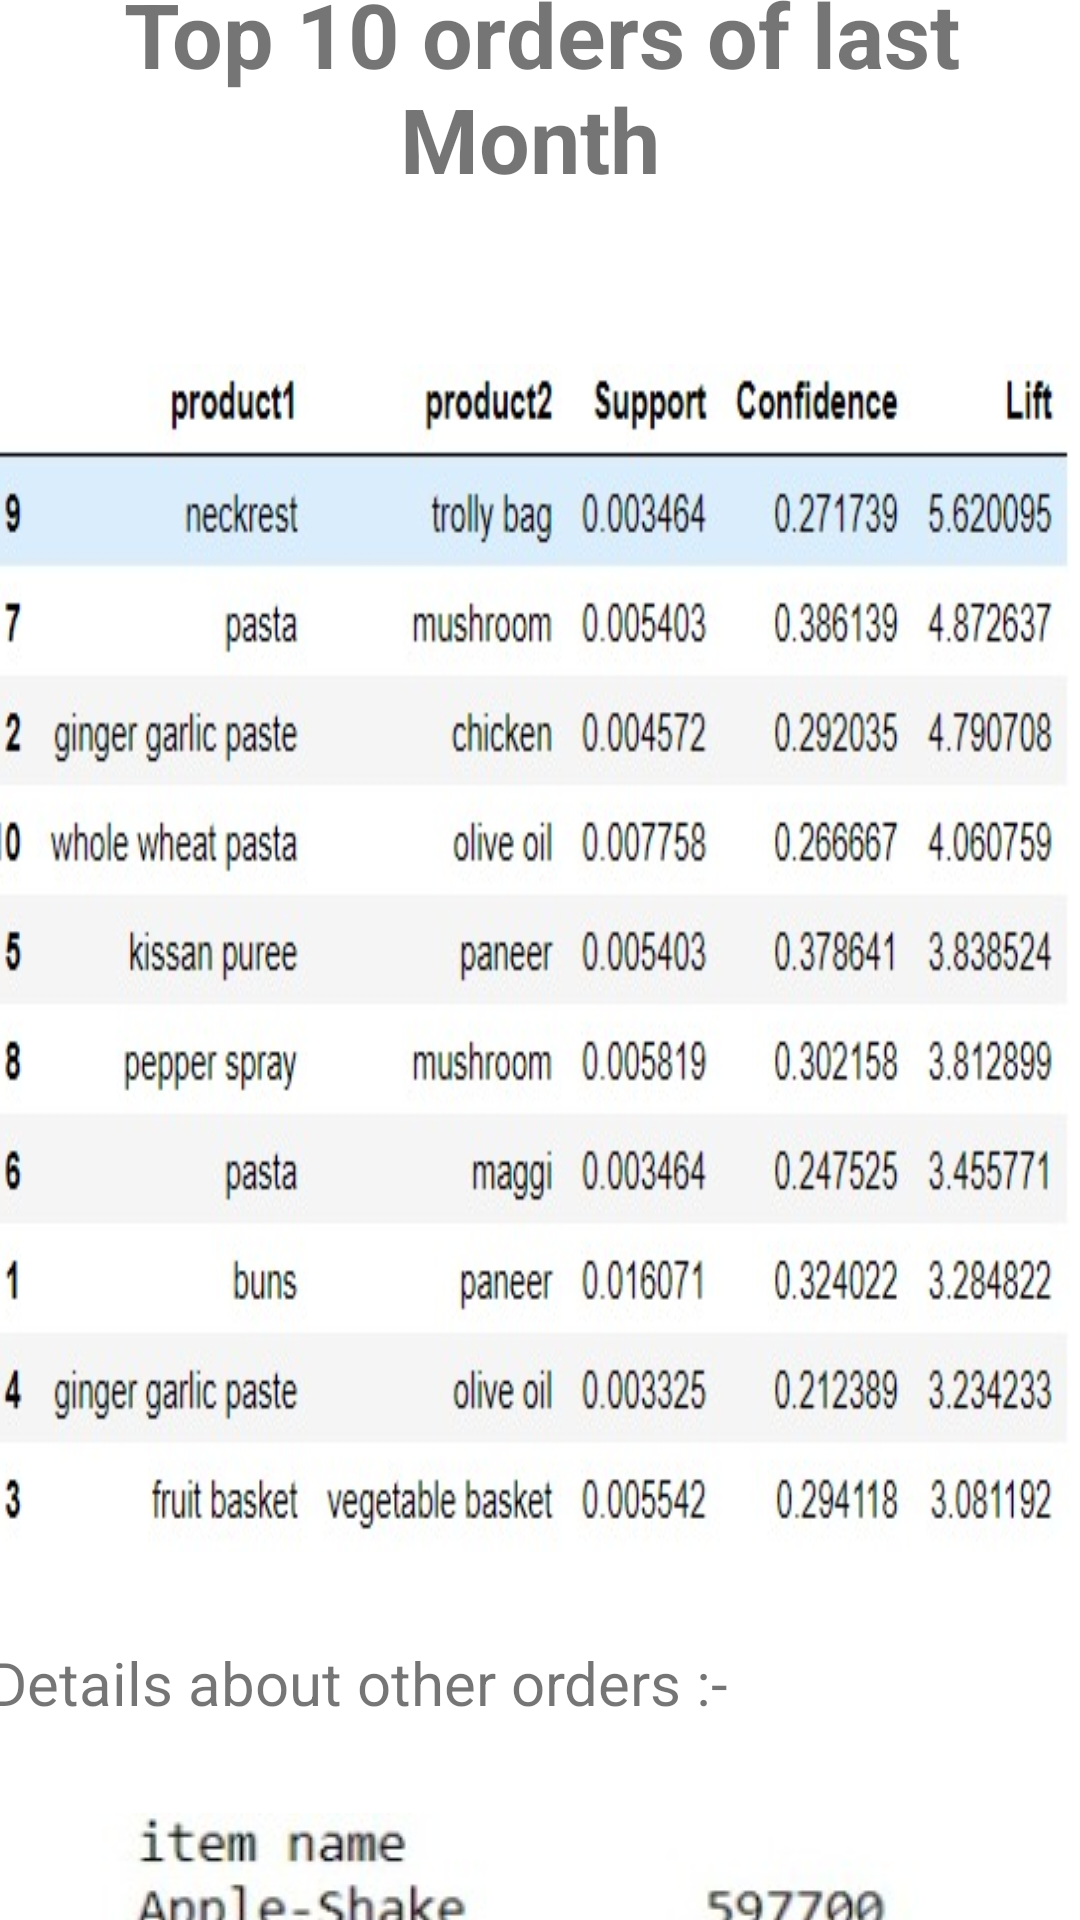

Reconstruct the res/layout file that produces this screen, plus the resources it refers to.
<!-- AndroidManifest.xml: application theme Theme.Foodit -->
<!-- res/layout/activity_adminorderdetail.xml -->
<?xml version="1.0" encoding="utf-8"?>
<androidx.constraintlayout.widget.ConstraintLayout xmlns:android="http://schemas.android.com/apk/res/android"
    xmlns:app="http://schemas.android.com/apk/res-auto"
    xmlns:tools="http://schemas.android.com/tools"
    android:layout_width="match_parent"
    android:layout_height="match_parent"
    tools:context=".admin.adminorderdetail">

    <ScrollView
        android:layout_width="409dp"
        android:layout_height="729dp"
        android:padding="10dp"
        app:layout_constraintBottom_toBottomOf="parent"
        app:layout_constraintEnd_toEndOf="parent"
        app:layout_constraintStart_toStartOf="parent"
        app:layout_constraintTop_toTopOf="parent">

        <LinearLayout
            android:layout_width="match_parent"
            android:layout_height="wrap_content"
            android:orientation="vertical">

            <TextView
                android:id="@+id/textView"
                android:layout_width="match_parent"
                android:layout_height="wrap_content"
                android:layout_marginTop="10dp"
                android:gravity="center"
                android:padding="15dp"
                android:text="Top 10 orders of last Month "
                android:textSize="30sp"
                android:textStyle="bold" />

            <ImageView
                android:layout_width="373dp"
                android:layout_height="396dp"
                android:layout_marginTop="40dp"
                android:background="@drawable/orderdetails2">

            </ImageView>

            <TextView
                android:id="@+id/textView2"
                android:layout_width="match_parent"
                android:layout_height="wrap_content"
                android:layout_marginTop="20dp"
                android:padding="10dp"
                android:text="Details about other orders :-  "
                android:textSize="20sp" />

            <ImageView
                android:id="@+id/imageView"
                android:layout_width="match_parent"
                android:layout_height="wrap_content"
                android:layout_marginTop="20dp"
                app:srcCompat="@drawable/orderdetails" />
        </LinearLayout>
    </ScrollView>
</androidx.constraintlayout.widget.ConstraintLayout>
<!-- resources referenced by this layout -->
<resources>
  <!-- drawable orderdetails: jpg bitmap (drawable, 59845 bytes) -->
  <!-- drawable orderdetails2: jpg bitmap (drawable, 76069 bytes) -->
  <style name="Theme.Foodit" parent="Theme.MaterialComponents.DayNight.DarkActionBar">
          
          <item name="colorPrimary">@color/purple_500</item>
          <item name="colorPrimaryVariant">@color/purple_700</item>
          <item name="colorOnPrimary">@color/black</item>
          
          <item name="colorSecondary">@color/teal_200</item>
          <item name="colorSecondaryVariant">@color/teal_700</item>
          <item name="colorOnSecondary">@color/black</item>
          
          <item name="android:statusBarColor">?attr/colorPrimaryVariant</item>
          
  
      </style>
  <color name="purple_500">#E10733</color>
  <color name="purple_700">#F7FB0606</color>
  <color name="black">#FF000000</color>
  <color name="teal_200">#F7E40438</color>
  <color name="teal_700">#DA091A</color>
</resources>
